Labelled photos from "Roboflow Dataset", an image-classification folder in AYUSHMSINGH2004/PoultryHealth-Intelligence. The possible labels are: bumblefoot, fowlpox, healthy, coryza, CRD.

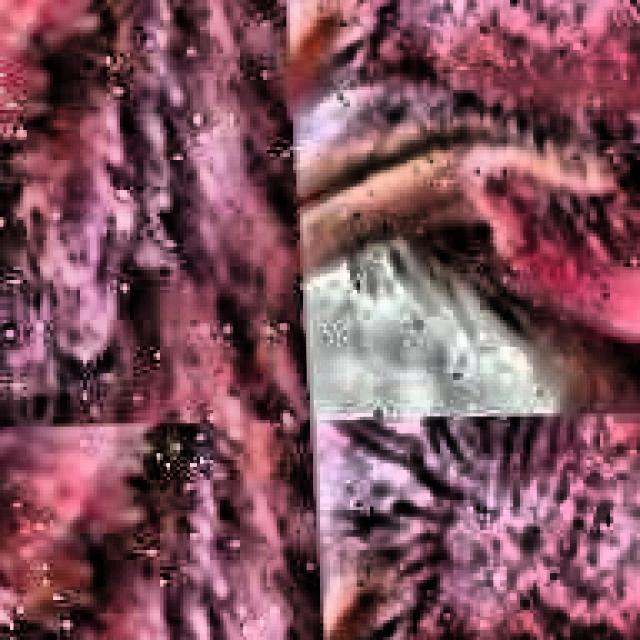
Label: CRD

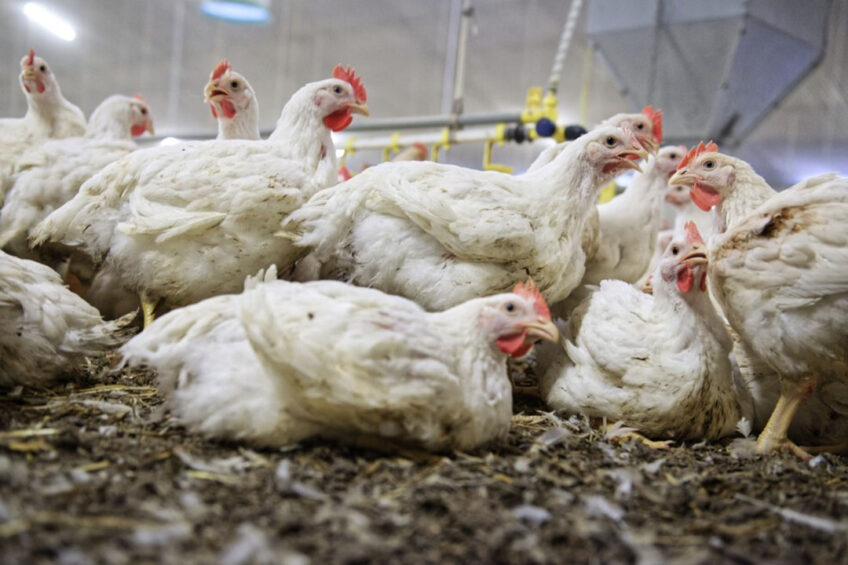
Label: healthy

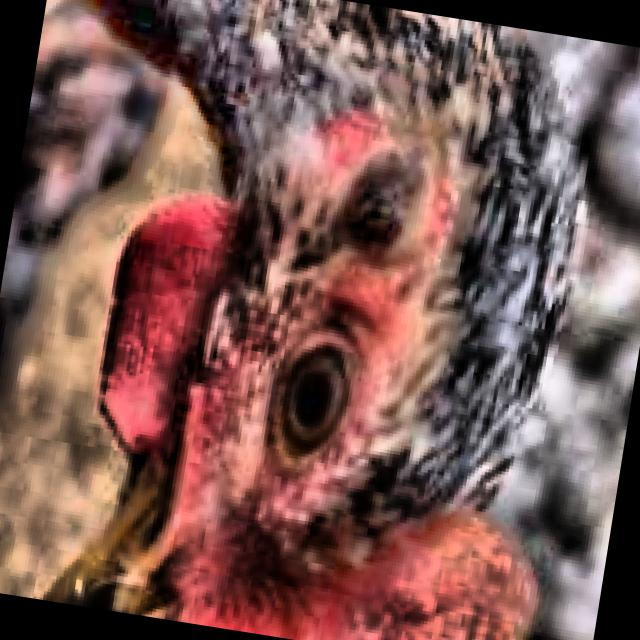
Label: healthy

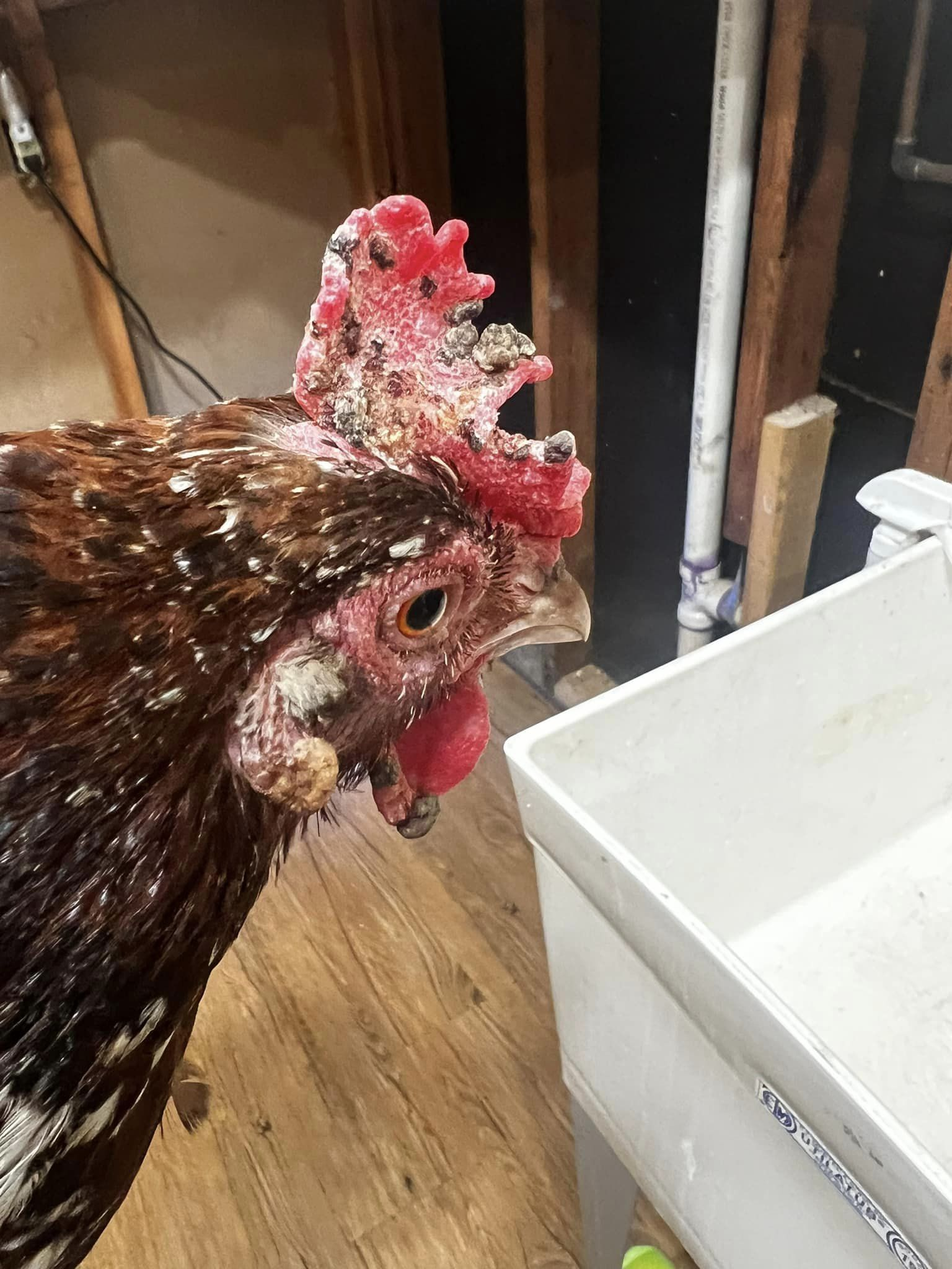
Label: fowlpox

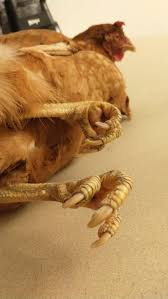
Label: bumblefoot

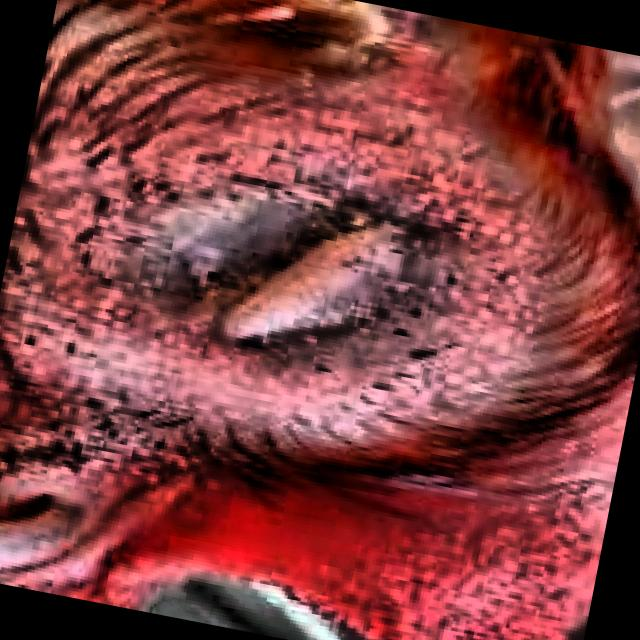
Label: coryza
